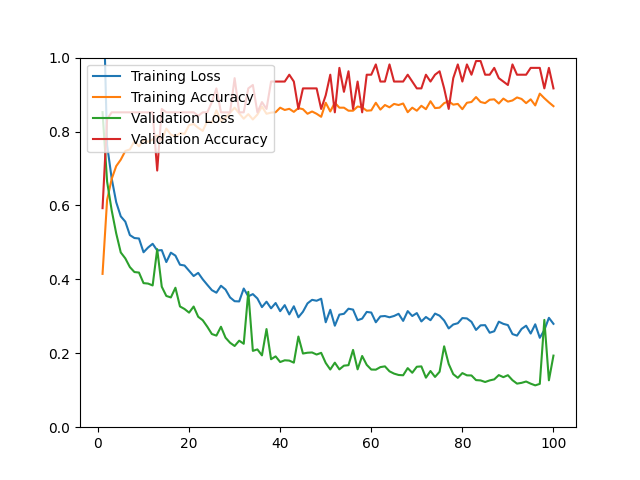

Data behind this chart, as committed beside it:
epoch, loss, acc, val_loss, val_acc
1, 1.263, 0.4148, 0.8524, 0.5926
2, 0.7634, 0.6150, 0.6645, 0.8333
3, 0.6734, 0.6715, 0.5872, 0.8519
4, 0.6087, 0.7064, 0.5243, 0.8519
5, 0.5705, 0.7238, 0.4728, 0.8519
6, 0.5561, 0.7474, 0.4567, 0.8519
7, 0.5198, 0.7515, 0.4332, 0.8519
8, 0.5118, 0.7741, 0.4198, 0.8519
9, 0.5106, 0.7598, 0.4184, 0.8519
10, 0.4733, 0.7782, 0.3898, 0.8519
11, 0.4862, 0.7721, 0.3886, 0.8519
12, 0.4962, 0.7782, 0.3835, 0.8519
13, 0.4782, 0.7895, 0.4817, 0.6944
14, 0.4791, 0.7772, 0.3802, 0.8611
15, 0.4468, 0.8080, 0.3551, 0.8519
16, 0.4722, 0.7916, 0.3511, 0.8519
17, 0.4642, 0.7864, 0.3773, 0.8519
18, 0.4396, 0.7957, 0.3267, 0.8519
19, 0.4375, 0.7936, 0.3198, 0.8519
20, 0.4232, 0.8172, 0.3100, 0.8519
21, 0.4090, 0.8203, 0.3265, 0.8519
22, 0.4175, 0.8101, 0.2988, 0.8426
23, 0.4001, 0.8018, 0.2894, 0.8519
24, 0.3852, 0.8285, 0.2718, 0.8519
25, 0.3708, 0.8244, 0.2521, 0.8796
26, 0.3639, 0.8573, 0.2478, 0.9167
27, 0.3827, 0.8285, 0.2718, 0.8519
28, 0.3725, 0.8368, 0.2422, 0.8519
29, 0.3511, 0.8511, 0.2285, 0.8519
30, 0.3409, 0.8645, 0.2197, 0.9444
31, 0.3403, 0.8491, 0.2341, 0.8519
32, 0.3752, 0.8347, 0.2257, 0.8519
33, 0.3540, 0.8470, 0.3662, 0.9167
34, 0.3601, 0.8326, 0.2065, 0.9259
35, 0.3483, 0.8460, 0.2105, 0.8519
36, 0.3249, 0.8676, 0.1943, 0.8796
37, 0.3396, 0.8480, 0.2655, 0.8611
38, 0.3216, 0.8511, 0.1839, 0.9352
39, 0.3360, 0.8522, 0.1916, 0.9352
40, 0.3139, 0.8645, 0.1763, 0.9352
41, 0.3303, 0.8583, 0.1810, 0.9352
42, 0.3051, 0.8614, 0.1802, 0.9537
43, 0.3272, 0.8532, 0.1746, 0.9352
44, 0.2974, 0.8634, 0.2453, 0.8611
45, 0.3124, 0.8604, 0.1993, 0.9167
46, 0.3350, 0.8480, 0.2015, 0.9167
47, 0.3446, 0.8542, 0.2022, 0.9167
48, 0.3421, 0.8480, 0.1966, 0.9167
49, 0.3476, 0.8398, 0.2012, 0.8611
50, 0.2839, 0.8778, 0.1738, 0.8981
51, 0.3176, 0.8542, 0.1561, 0.9537
52, 0.2746, 0.8778, 0.1746, 0.8519
53, 0.3046, 0.8645, 0.1564, 0.9722
54, 0.3068, 0.8645, 0.1665, 0.9074
55, 0.3206, 0.8563, 0.1678, 0.9630
56, 0.3182, 0.8563, 0.2091, 0.8611
57, 0.2894, 0.8676, 0.1565, 0.9352
58, 0.2938, 0.8655, 0.1927, 0.8519
59, 0.3119, 0.8563, 0.1687, 0.9537
60, 0.3102, 0.8573, 0.1560, 0.9537
... 40 more rows
